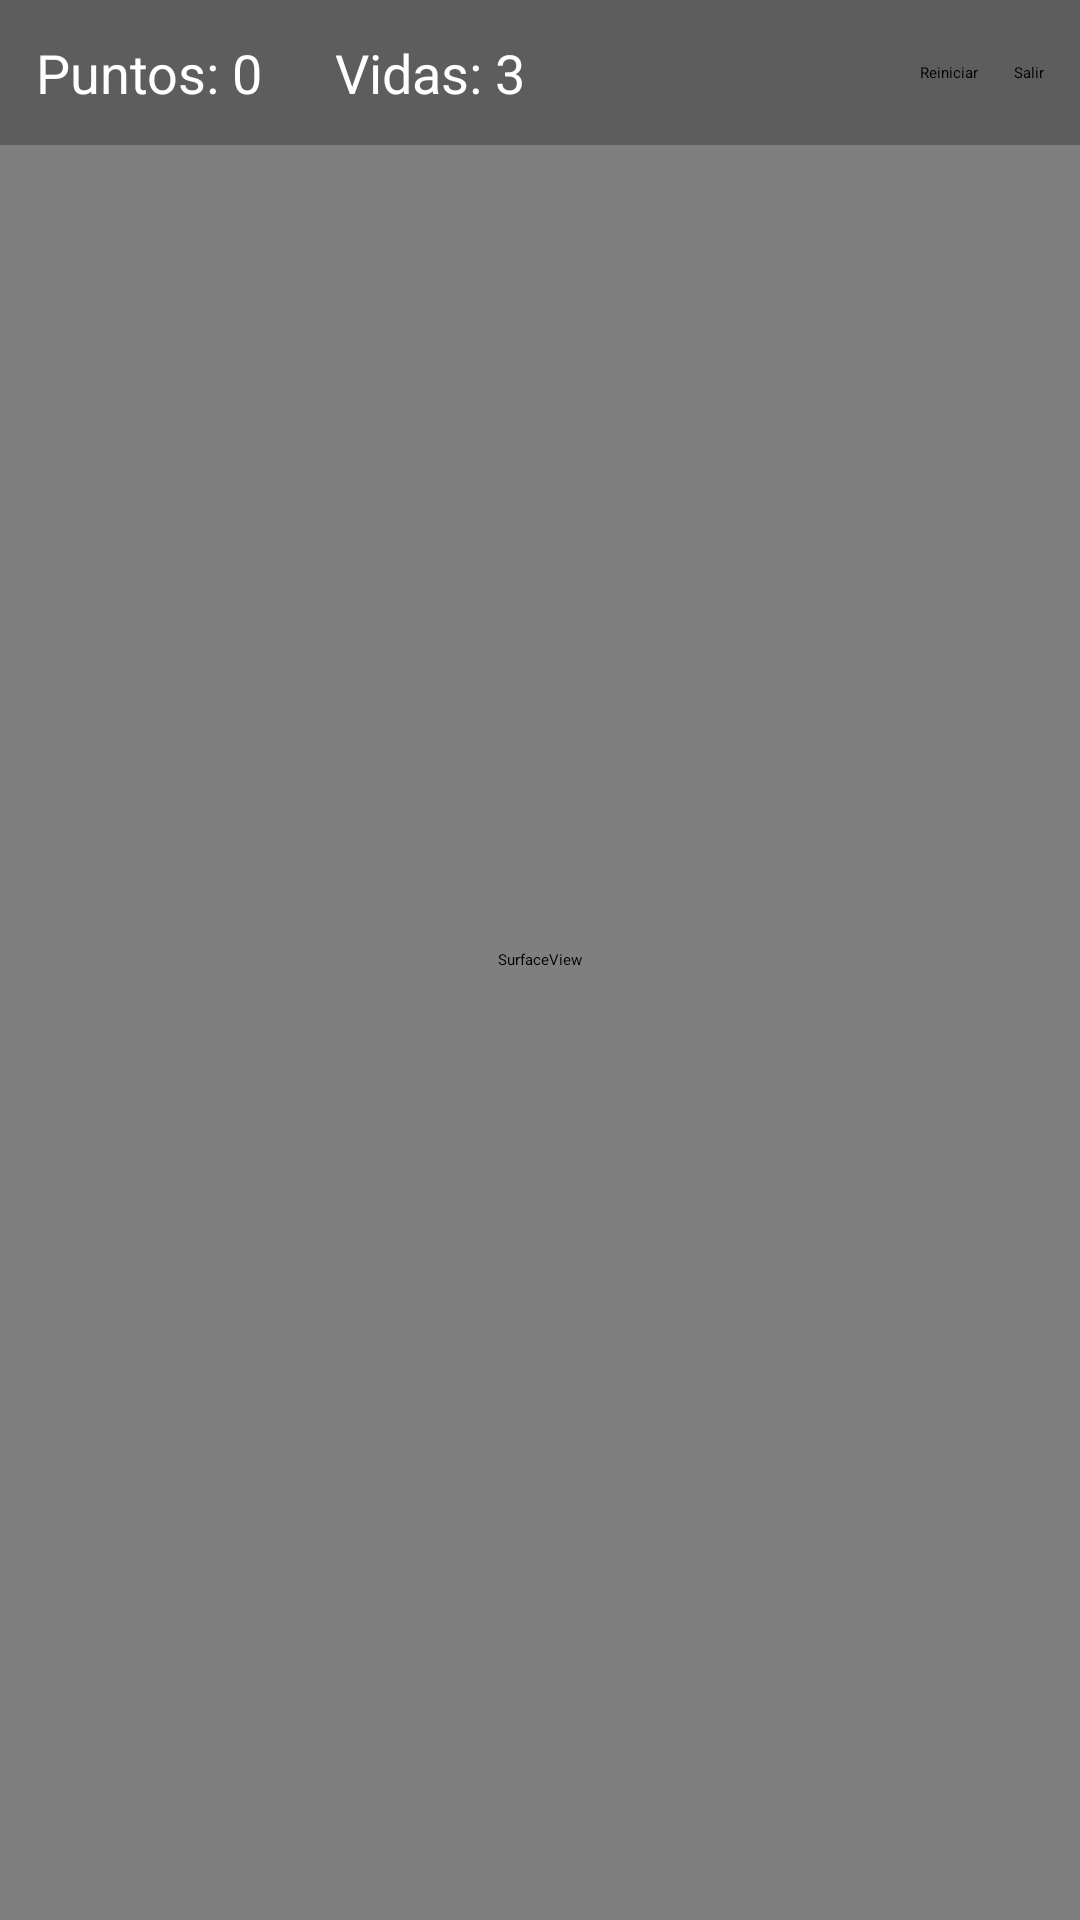

Produce the Android XML layout that renders to this screen, including the resource entries it uses.
<!-- AndroidManifest.xml: application theme Theme.Proyecto_Final -->
<!-- res/layout/activity_breakout.xml -->
<?xml version="1.0" encoding="utf-8"?>
<FrameLayout xmlns:android="http://schemas.android.com/apk/res/android"
    xmlns:app="http://schemas.android.com/apk/res-auto"
    xmlns:tools="http://schemas.android.com/tools"
    android:id="@+id/rootBreakout"
    android:layout_width="match_parent"
    android:layout_height="match_parent"
    android:background="#000000"
    tools:context=".Juegos.BreakoutActivity">

    
    <SurfaceView
        android:id="@+id/surfaceGame"
        android:layout_width="match_parent"
        android:layout_height="match_parent"
        android:keepScreenOn="true" />

    
    <LinearLayout
        android:id="@+id/hudContainer"
        android:layout_width="match_parent"
        android:layout_height="wrap_content"
        android:orientation="horizontal"
        android:padding="12dp"
        android:gravity="center_vertical"
        android:background="#44000000">

        
        <TextView
            android:id="@+id/tvScoreBreakout"
            android:layout_width="wrap_content"
            android:layout_height="wrap_content"
            android:text="Puntos: 0"
            android:textColor="#FFFFFF"
            android:textSize="18sp"
            android:layout_marginEnd="24dp" />

        
        <TextView
            android:id="@+id/tvLivesBreakout"
            android:layout_width="wrap_content"
            android:layout_height="wrap_content"
            android:text="Vidas: 3"
            android:textColor="#FFFFFF"
            android:textSize="18sp"
            android:layout_marginEnd="24dp" />

        
        <View
            android:layout_width="0dp"
            android:layout_height="0dp"
            android:layout_weight="1" />

        
        <Button
            android:id="@+id/btnResetBreakout"
            android:layout_width="wrap_content"
            android:layout_height="wrap_content"
            android:text="Reiniciar"
            android:textAllCaps="false"
            android:layout_marginEnd="12dp" />

        
        <Button
            android:id="@+id/btnExitBreakout"
            android:layout_width="wrap_content"
            android:layout_height="wrap_content"
            android:text="Salir"
            android:textAllCaps="false" />
    </LinearLayout>

    
    <LinearLayout
        android:id="@+id/overlayEndGame"
        android:layout_width="match_parent"
        android:layout_height="match_parent"
        android:gravity="center"
        android:orientation="vertical"
        android:background="#88000000"
        android:visibility="gone">

        
        <TextView
            android:id="@+id/tvEndTitle"
            android:layout_width="wrap_content"
            android:layout_height="wrap_content"
            android:text="GAME OVER"
            android:textColor="#FFFFFF"
            android:textSize="36sp"
            android:textStyle="bold"
            android:layout_marginBottom="12dp" />

        
        <TextView
            android:id="@+id/tvEndSubtitle"
            android:layout_width="wrap_content"
            android:layout_height="wrap_content"
            android:text="Toca Reiniciar"
            android:textColor="#FFFFFF"
            android:textSize="18sp"
            android:layout_marginBottom="20dp" />

        
        <Button
            android:id="@+id/btnRestartOverlay"
            android:layout_width="wrap_content"
            android:layout_height="wrap_content"
            android:text="Reintentar"
            android:textAllCaps="false" />
    </LinearLayout>

</FrameLayout>
<!-- resources referenced by this layout -->
<resources>

</resources>
